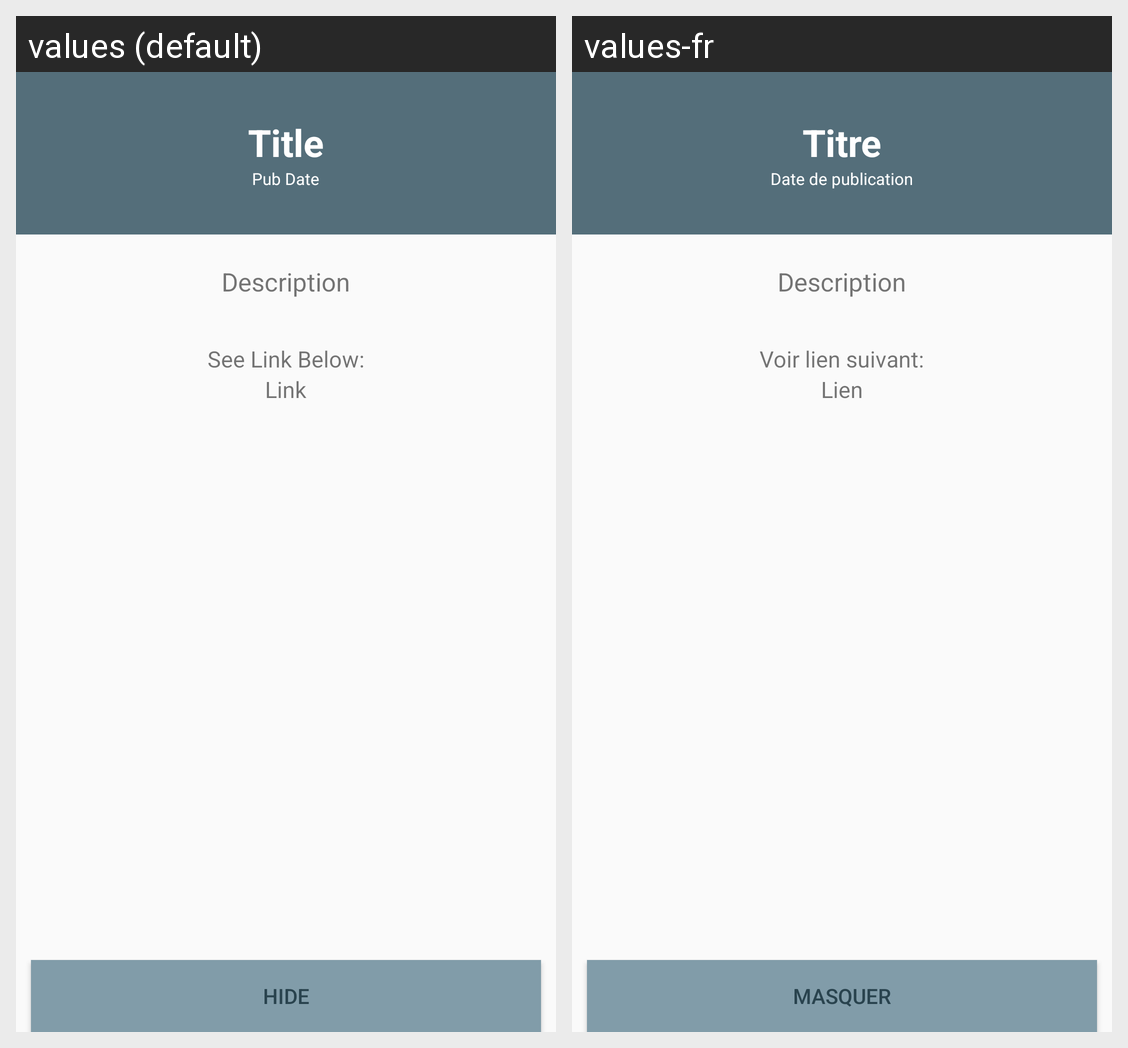

Locale-by-locale string values for the Android screen shown in this grid:
Android screen res/layout/rss_fragment_details.xml rendered under 2 locales, left to right: values (default), values-fr. Device: Nexus 5 (rendered at 1080×1920; each locale shown at half size, 540×960, under a caption strip naming it); theme Theme.Final_Project_RSS_Reader.
Strings drawn on this screen, with the default value and each locale's value (text and hints the layout hard-codes, and strings that could not be matched under every locale, appear in the picture but are not listed):

fragment_title
  values: Title
  values-fr: Titre

fragment_date
  values: Pub Date
  values-fr: Date de publication

fragment_description
  values: Description
  values-fr: Description

link_below
  values: See Link Below:
  values-fr: Voir lien suivant:

fragment_link
  values: Link
  values-fr: Lien

hide_button
  values: Hide
  values-fr: Masquer
